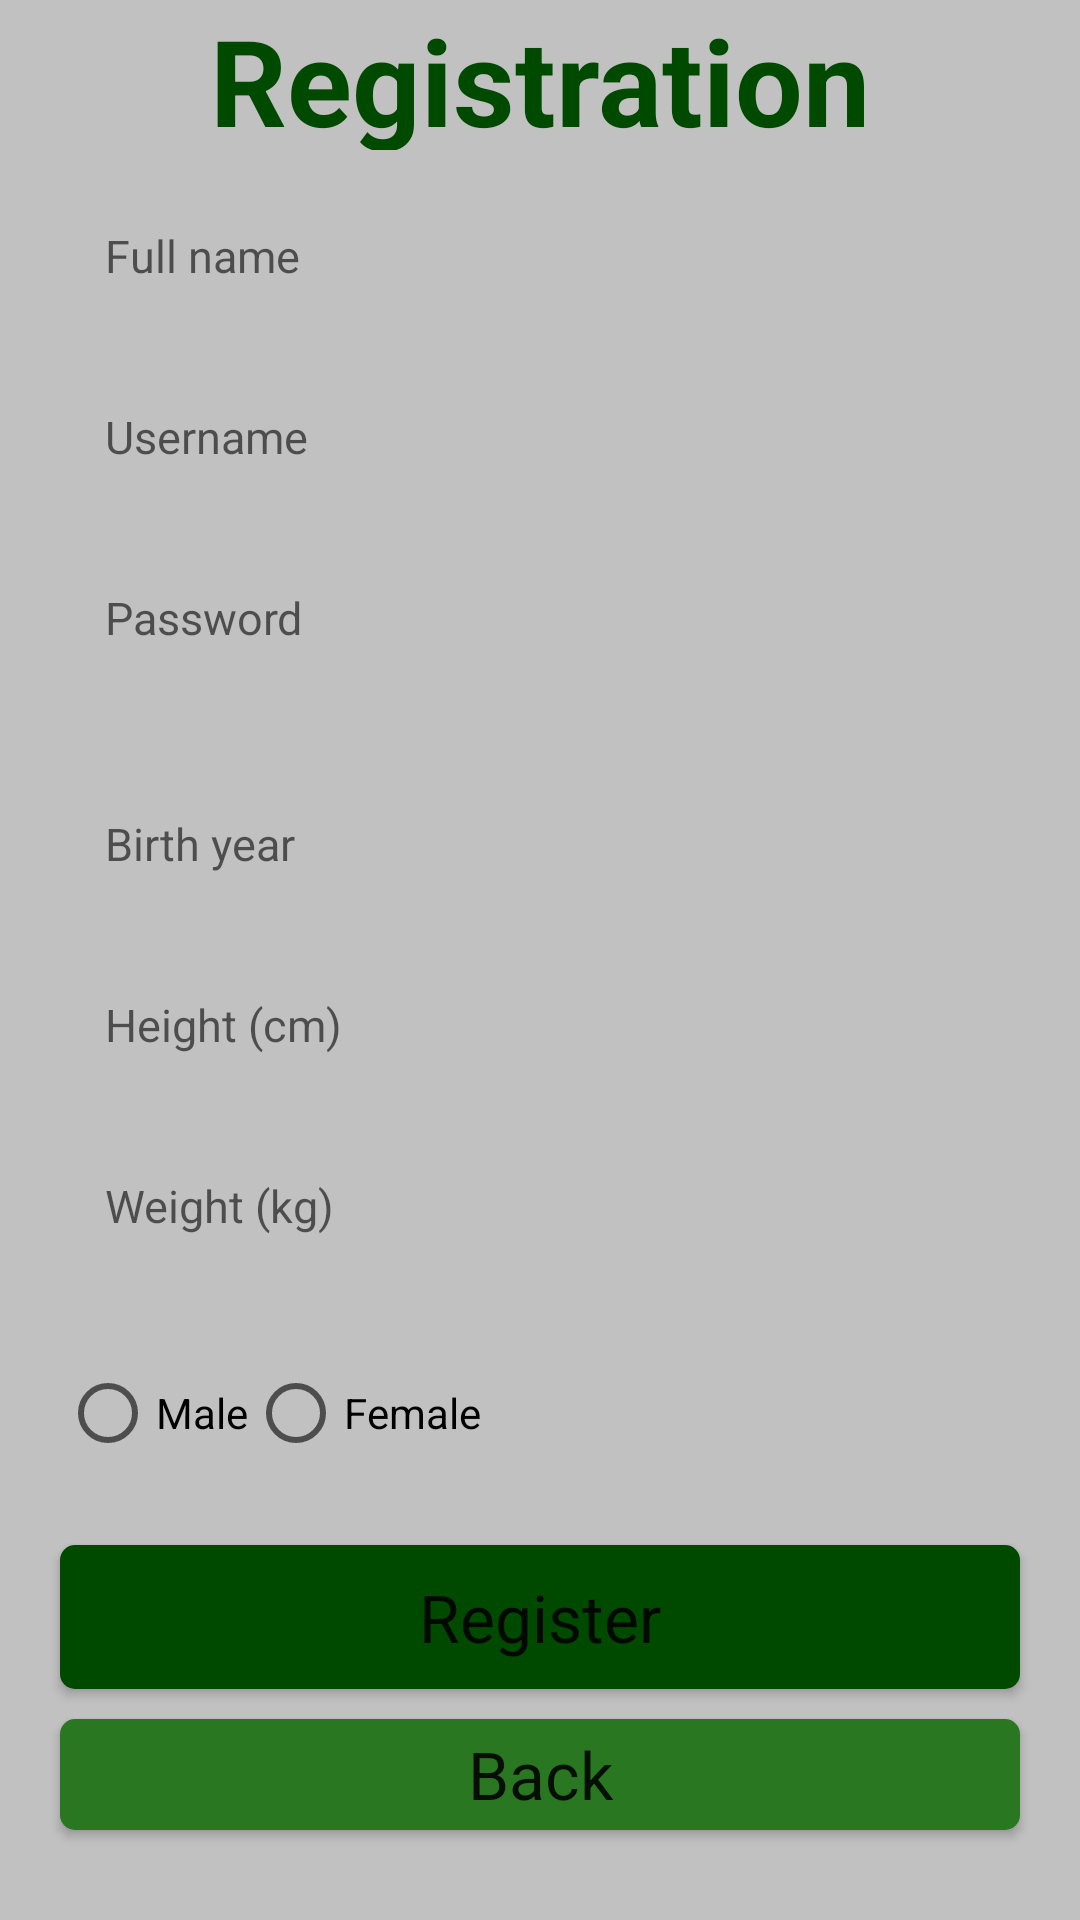

Reconstruct the res/layout file that produces this screen, plus the resources it refers to.
<!-- AndroidManifest.xml: application theme Theme.Harjoitustyo2 -->
<!-- res/layout/activity_register.xml -->
<?xml version="1.0" encoding="utf-8"?>
<LinearLayout
    xmlns:android="http://schemas.android.com/apk/res/android"
    xmlns:app="http://schemas.android.com/apk/res-auto"
    xmlns:tools="http://schemas.android.com/tools"
    android:layout_width="match_parent"
    android:layout_height="match_parent"
    android:orientation="vertical"
    android:background="@color/primarylight"
    tools:context=".RegisterActivity">


    <TextView
        android:id="@+id/textView"
        android:layout_width="match_parent"
        android:layout_height="50dp"
        android:gravity="center"
        android:text="@string/registration"
        android:textAppearance="@style/TextAppearance.AppCompat.Large"
        android:textColor="@color/greendark"
        android:textSize="40sp"
        android:textStyle="bold"
        android:layout_marginLeft="20dp"
        android:layout_marginRight="20dp"
        android:layout_marginBottom="10dp" />

    <EditText
        android:id="@+id/editName"
        android:layout_width="match_parent"
        android:layout_height="wrap_content"
        android:hint="@string/name"
        android:layout_marginLeft="20dp"
        android:layout_marginRight="20dp"
        android:layout_marginBottom="10dp"
        android:padding="15dp"
        android:inputType="textPersonName"
        android:background="@drawable/custom"
        android:textSize="15sp"
        android:importantForAutofill="no" />

    <EditText
        android:id="@+id/editUsername"
        android:layout_width="match_parent"
        android:layout_height="wrap_content"
        android:hint="@string/username"
        android:layout_marginLeft="20dp"
        android:layout_marginRight="20dp"
        android:layout_marginBottom="10dp"
        android:padding="15dp"
        android:inputType="textEmailAddress"
        android:background="@drawable/custom"
        android:textSize="15sp"
        android:importantForAutofill="no" />

    <EditText
        android:id="@+id/editPassword"
        android:layout_width="match_parent"
        android:layout_height="wrap_content"
        android:hint="@string/password"
        android:layout_marginLeft="20dp"
        android:layout_marginRight="20dp"
        android:layout_marginBottom="25dp"
        android:padding="15dp"
        android:inputType="textPassword"
        android:background="@drawable/custom"
        android:textSize="15sp"
        android:importantForAutofill="no" />


    <EditText
        android:id="@+id/editBirthyear"
        android:layout_width="match_parent"
        android:layout_height="wrap_content"
        android:layout_marginLeft="20dp"
        android:layout_marginRight="20dp"
        android:layout_marginBottom="10dp"
        android:padding="15dp"
        android:hint="@string/birth_year"
        android:inputType="number"
        android:background="@drawable/custom"
        android:textSize="15sp"
        android:importantForAutofill="no" />

    <EditText
        android:id="@+id/editHeight"
        android:layout_width="match_parent"
        android:layout_height="wrap_content"
        android:layout_marginLeft="20dp"
        android:layout_marginRight="20dp"
        android:layout_marginBottom="10dp"
        android:hint="@string/height_cm"
        android:padding="15dp"
        android:inputType="numberDecimal"
        android:background="@drawable/custom"
        android:textSize="15sp"
        android:importantForAutofill="no" />

    <EditText
        android:id="@+id/editWeight"
        android:layout_width="match_parent"
        android:layout_height="wrap_content"
        android:layout_marginLeft="20dp"
        android:layout_marginRight="20dp"
        android:layout_marginBottom="10dp"
        android:hint="@string/weight_kg"
        android:padding="15dp"
        android:inputType="numberDecimal"
        android:background="@drawable/custom"
        android:textSize="15sp"
        android:importantForAutofill="no" />

    <Spinner
        android:id="@+id/spinnerMunicipality"
        android:layout_width="match_parent"
        android:layout_height="wrap_content"
        android:layout_marginLeft="20dp"
        android:layout_marginRight="20dp"
        android:layout_marginBottom="10dp"
        android:background="@drawable/custom"
        android:textSize="15sp" />

    <RadioGroup
        android:id="@+id/gender"
        android:orientation="horizontal"
        android:layout_width="match_parent"
        android:layout_height="wrap_content"
        android:layout_marginLeft="20dp"
        android:layout_marginRight="20dp"
        android:background="@drawable/custom"
        android:layout_marginBottom="20dp">

        <RadioButton
            android:id="@+id/male"
            android:layout_width="wrap_content"
            android:layout_height="wrap_content"
            android:text="@string/male" />

        <RadioButton
            android:id="@+id/female"
            android:layout_width="wrap_content"
            android:layout_height="wrap_content"
            android:text="@string/female" />
    </RadioGroup>

    <Button
        android:id="@+id/register"
        android:layout_width="match_parent"
        android:layout_height="wrap_content"
        android:layout_marginLeft="20dp"
        android:layout_marginRight="20dp"
        android:background="@drawable/btn_custom"
        android:text="@string/register"
        android:textAppearance="@style/TextAppearance.AppCompat.Large"
        app:backgroundTint="@color/greendark" />

    <Button
        android:id="@+id/cancel"
        android:layout_width="match_parent"
        android:layout_height="wrap_content"
        android:layout_marginLeft="20dp"
        android:layout_marginTop="10dp"
        android:layout_marginRight="20dp"
        android:layout_marginBottom="30dp"
        android:background="@drawable/btn_custom"
        android:text="@string/back"
        android:textAppearance="@style/TextAppearance.AppCompat.Large"
        app:backgroundTint="@color/green" />

</LinearLayout>
<!-- resources referenced by this layout -->
<resources>
  <color name="green">#297720</color>
  <color name="greendark">#004a00</color>
  <color name="primarylight">#c0c1c0</color>
  <!-- drawable btn_custom (drawable) -->
  <?xml version="1.0" encoding="utf-8"?>
  <shape xmlns:android="http://schemas.android.com/apk/res/android"
      android:padding="10dp"
      android:shape="rectangle" >
  
      <solid android:color="@color/greendark" />
  
      <corners
          android:bottomLeftRadius="5dp"
          android:bottomRightRadius="5dp"
          android:topLeftRadius="5dp"
          android:topRightRadius="5dp" />
  
  </shape>
  <string name="back">Back</string>
  <string name="birth_year">Birth year</string>
  <string name="female">Female</string>
  <string name="height_cm">Height (cm)</string>
  <string name="male">Male       </string>
  <string name="name">Full name</string>
  <string name="password">Password</string>
  <string name="register">Register</string>
  <string name="registration">Registration</string>
  <string name="username">Username</string>
  <string name="weight_kg">Weight (kg)</string>
  <style name="Theme.Harjoitustyo2" parent="Theme.MaterialComponents.DayNight.NoActionBar">
          
          <item name="colorPrimary">@color/purple_500</item>
          <item name="colorPrimaryVariant">@color/purple_700</item>
          <item name="colorOnPrimary">@color/white</item>
          
          <item name="colorSecondary">@color/teal_200</item>
          <item name="colorSecondaryVariant">@color/teal_700</item>
          <item name="colorOnSecondary">@color/black</item>
          
          <item name="android:statusBarColor" tools:targetApi="l">?attr/colorPrimaryVariant</item>
          
      </style>
  <color name="purple_500">#FF6200EE</color>
  <color name="purple_700">#FF3700B3</color>
  <color name="white">#FFFFFFFF</color>
  <color name="teal_200">#FF03DAC5</color>
  <color name="teal_700">#FF018786</color>
  <color name="black">#FF000000</color>
</resources>
